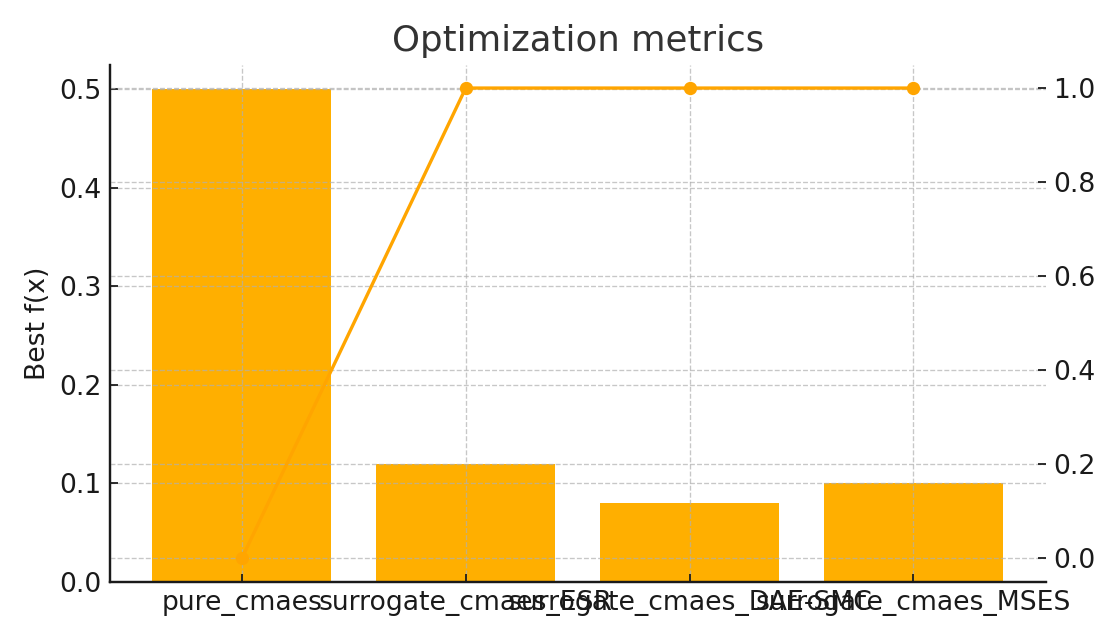

The file beside this chart, header and first rows:
method, ERT, min_best, mean_best, success_rate
pure_cmaes, inf, 0.5, 0.5, 0.0
surrogate_cmaes_ESR, 50.0, 0.12, 0.12, 1.0
surrogate_cmaes_DAE-SMC, 40.0, 0.08, 0.08, 1.0
surrogate_cmaes_MSES, 45.0, 0.1, 0.1, 1.0
